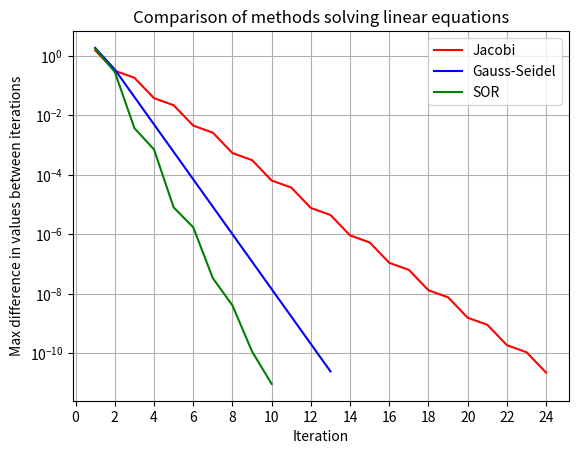

Reproduce this figure in Python.
import numpy as np
import matplotlib.pyplot as plt

# for matrix: [16 , 3 | 11
#              7, -11 | 13]

errorJacobi = [1.545454545, 0.3181818182, 0.1844008264, 0.03796487603, 0.02200237134, 0.004529899981, 0.002625282944,
               0.0005404994296, 0.0003132439876, 6.449140921e-005, 3.737570307e-005, 7.69499769e-006, 4.459600934e-006,
               9.181531333e-007, 5.32111475e-007, 1.095523625e-007, 6.34905738e-008, 1.30715887e-008, 7.575579941e-009,
               1.559678164e-009, 9.039043958e-010, 1.860980259e-010, 1.078521716e-010, 2.22050156e-011]

errorGauss = [1.863636364, 0.3494318182, 0.04169356921, 0.004974800872, 0.000593584195, 7.08253869e-005,
              8.450756392e-006, 1.008328888e-006, 1.203119696e-007, 1.435540553e-008, 1.712860964e-009,
              2.043755165e-010, 2.438571567e-011]

errorSOR = [1.755340909, 0.2889200994, 0.003720568559, 0.0007143638979, 8.071524194e-006, 1.723882833e-006,
            3.342626231e-008, 4.052837621e-009, 1.147102413e-010, 9.250711308e-012]


plt.plot(range(1, len(errorJacobi)+1), errorJacobi, 'r', label = 'Jacobi')
plt.plot(range(1, len(errorGauss) + 1), errorGauss, 'b', label = 'Gauss-Seidel')
plt.plot(range(1, len(errorSOR) + 1), errorSOR, 'g', label = 'SOR')

plt.title('Comparison of methods solving linear equations')
plt.legend()
plt.xlabel('Iteration')
plt.xticks(np.arange(0, 25, step=2))
plt.ylabel('Max difference in values between iterations')
plt.yscale('log')
plt.grid(True)
plt.show()
